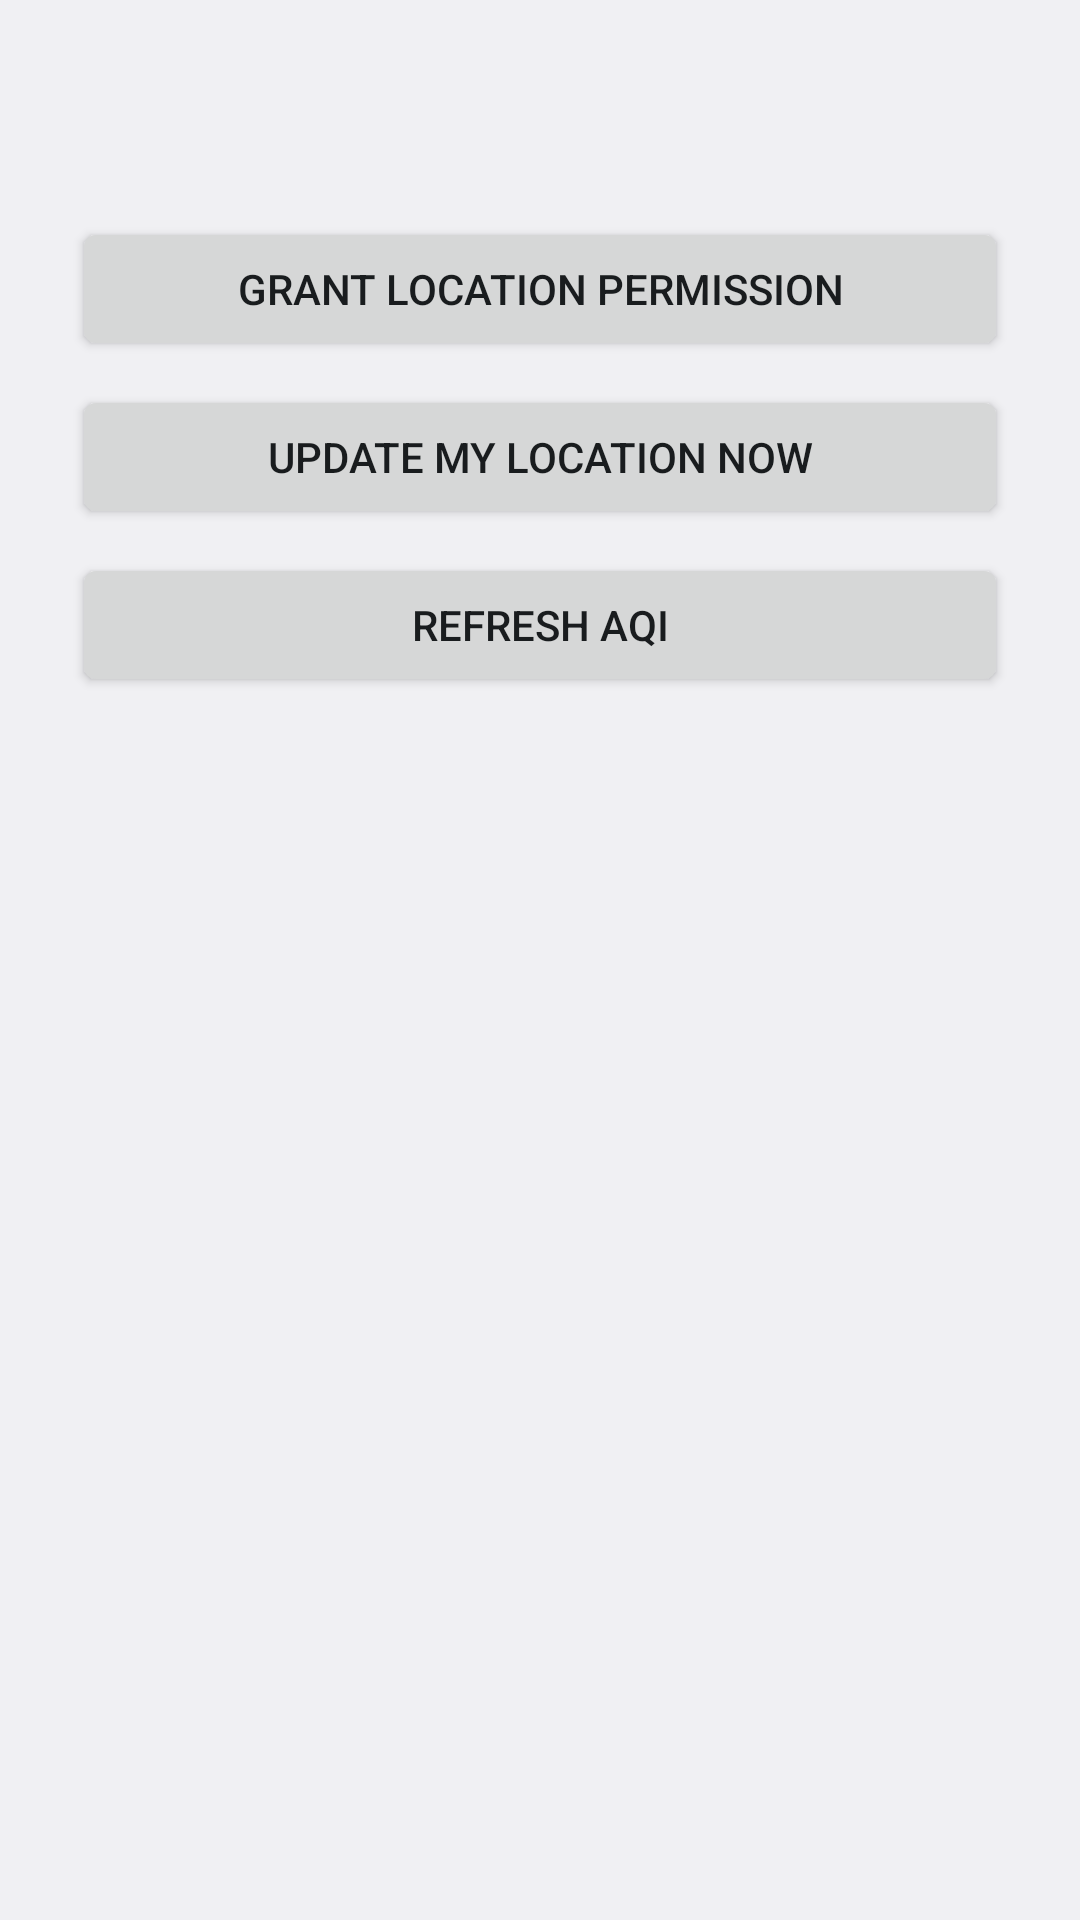

The Android layout XML behind this screen, and the referenced resources:
<!-- AndroidManifest.xml: application theme Theme.AqiWidget -->
<!-- res/layout/activity_setup.xml -->
<?xml version="1.0" encoding="utf-8"?>
<LinearLayout xmlns:android="http://schemas.android.com/apk/res/android"
    android:layout_width="match_parent"
    android:layout_height="match_parent"
    android:orientation="vertical"
    android:padding="24dp">

    <TextView
        android:id="@+id/status"
        android:layout_width="match_parent"
        android:layout_height="wrap_content"
        android:textSize="18sp"
        android:lineSpacingMultiplier="1.3" />

    <Button
        android:id="@+id/grant"
        android:layout_width="match_parent"
        android:layout_height="wrap_content"
        android:layout_marginTop="24dp"
        android:text="Grant location permission" />

    <Button
        android:id="@+id/fix"
        android:layout_width="match_parent"
        android:layout_height="wrap_content"
        android:layout_marginTop="8dp"
        android:text="Update my location now" />

    <Button
        android:id="@+id/refresh"
        android:layout_width="match_parent"
        android:layout_height="wrap_content"
        android:layout_marginTop="8dp"
        android:text="Refresh AQI" />
</LinearLayout>
<!-- resources referenced by this layout -->
<resources>
  <style name="Theme.AqiWidget" parent="@android:style/Theme.DeviceDefault.DayNight" />
</resources>
